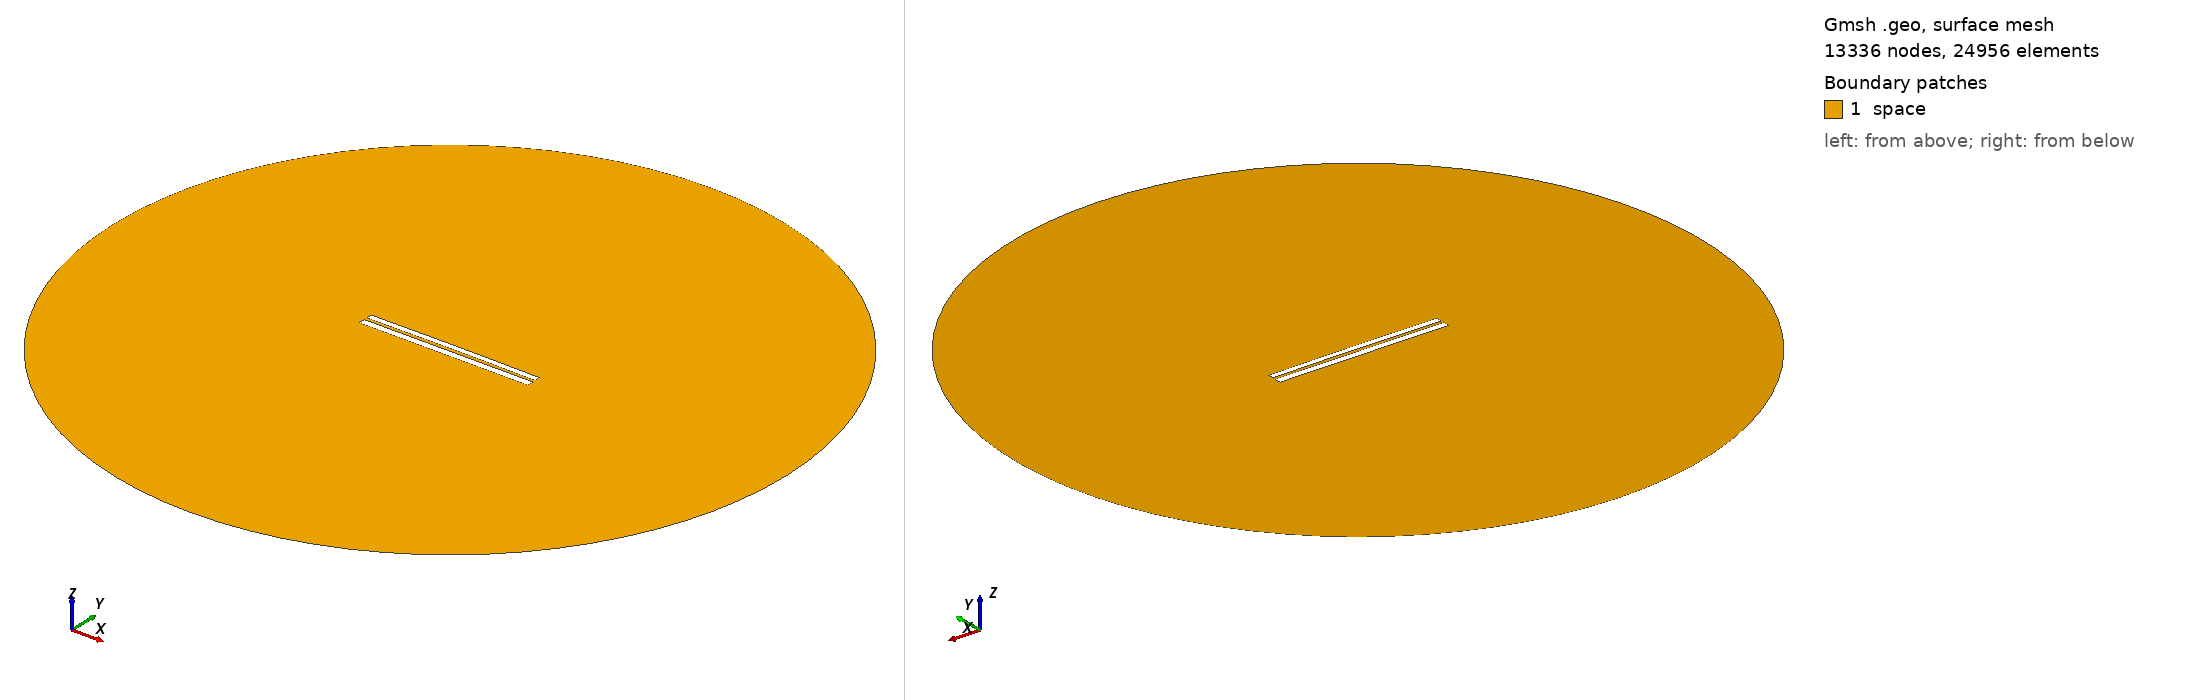

Gmsh geometry script, surface-meshed: 13336 nodes, 24956 surface elements. Boundary patches (legend numbers): 1 space. Left view from above one corner, right view from below the opposite corner. Legend entries are the model's physical surfaces. The drawing asked Gmsh for element sizes between 1% and 20% of the model's largest extent; the script's own settings can give other sizes.

=== 6613.geo (drawn) ===
//---------------------------------------
// Geometry kernel
//---------------------------------------

SetFactory("OpenCASCADE");



//---------------------------------------
// Parameters of the geometry
//---------------------------------------

// Overetch of the upper plate
overetch = 0.25;

// Distance between the plates
distance = 1.5;

// Discretization over the x axis (for the deformation)
nx = 50; 

// Length of the plate
L = 100 - overetch; 

// Number of modes
n = 4; 

// 1st mode coefficient
coeff(1) = 0.0;
beta(1) = 0.596864 * 3.1415926535 / L;

// 2nd mode coefficient
coeff(2) = 0.15;
beta(2) = 1.49418 * 3.1415926535 / L;

// 3rd mode coefficient
coeff(3) = 0.0;
beta(3) = 2.50025 * 3.1415926535 / L;

// 4th mode coefficient
coeff(4) = 0.0;
beta(4) = 3.49999 * 3.1415926535 / L;



//---------------------------------------
// Upper plate (deformed rectangle)
//---------------------------------------

// Coordiantes of the upper plate
xmin = -50;
xmax = 50 - overetch;

// Height of the upper plate
yheight = 4 - 2 * overetch;

// Indexes of the points
UpperID[] = {};
LowerID[] = {};
LeftID[] = {};
RightID[] = {};

// Point index
p = 1;

// Horizontal edges
For i In {1:nx}
    x = xmin + (i-1)*(xmax - xmin)/(nx-1);

    y_bottom = distance / 2 + overetch;
    For j In {1:n}
        C = (Cosh(beta(j)*L) + Cos(beta(j)*L)) / (Sinh(beta(j)*L) + Sin(beta(j)*L));
        y_bottom  = y_bottom + coeff(j) * (Cosh(beta(j)*(x+50)) - Cos(beta(j)*(x+50)) - C * (Sinh(beta(j)*(x+50)) - Sin(beta(j)*(x+50))));
    EndFor

    y_top = y_bottom + yheight;

    Point(p) = {x, y_top, 0, 1.0};
    UpperID[i] = p;
    p = p + 1;

    Point(p) = {x, y_bottom, 0, 1.0};
    LowerID[i] = p;
    p = p + 1;
EndFor

// Create point lists
UpperPts[] = {}; LowerPts[] = {};
For i In {1:nx}
  UpperPts[] += {UpperID[i]};
  LowerPts[] += {LowerID[i]};
EndFor

// Build splines
Spline(1) = {UpperPts[]};
Spline(2) = {LowerPts[]};
Line(3) = {LowerPts[nx-1], UpperPts[nx-1]};
Line(4) = {LowerPts[0], UpperPts[0]};

// Build the plane surface
Curve Loop(1) = {2, 3, -1, -4};
Plane Surface(1) = {1};



//---------------------------------------
// Lower plate (rectangle)
//---------------------------------------

// Vertices
Point(1001) = {-50, -1, 0, 1.0};
Point(1002) = { 50, -1, 0, 1.0};
Point(1003) = { 50,  -5, 0, 1.0};
Point(1004) = {-50,  -5, 0, 1.0};

// Edges
Line(5) = {1001, 1002};
Line(6) = {1002, 1003};
Line(7) = {1003, 1004};
Line(8) = {1004, 1001};

// Plane surface
Line Loop(2) = {5, 6, 7, 8};
Plane Surface(2) = {2}; 



//---------------------------------------
// Outer (fictious) boundary
//---------------------------------------

// Points
Point(1005) = {0, 0, 0};       // Center
Point(1006) = {200, 0, 0};     // Start point
Point(1007) = {0, 200, 0};     // 90 degrees
Point(1008) = {-200, 0, 0};    // 180 degrees
Point(1009) = {0, -200, 0};    // 270 degrees

// Circle arcs (each needs start, center, end)
Circle(9) = {1006, 1005, 1007};
Circle(10) = {1007, 1005, 1008};
Circle(11) = {1008, 1005, 1009};
Circle(12) = {1009, 1005, 1006};

// Plane surface for the entire domain
Curve Loop(3) = {9, 10, 11, 12};
Surface(3) = {3};

// Subtract the plates from the whole domain to obtain the actual domain where we want to solve the equations
BooleanDifference{ Surface{3}; Delete; }{ Surface{1}; Surface{2}; Delete; }




//---------------------------------------
// Transfinite Lines/Curves
//---------------------------------------

// Set the number of points on the boundaries
r = 7;

// Plates
Transfinite Curve {1, 2} = 50*r Using Progression 1;
Transfinite Curve {3, 4} = 2*r Using Progression 1;
Transfinite Line {5, 7} = 50*r Using Progression 1;
Transfinite Line {6, 8} = 2*r Using Progression 1;

// Outer boundary
Transfinite Line {9, 10, 11, 12} = 20 Using Progression 1;



//---------------------------------------
// Physical groups
//---------------------------------------                

// Physical curves (boundaries)
Physical Line("force_segment", 10) = {2};
Physical Line("upper_plate", 11) = {1, 3, 4};
Physical Line("lower_plate", 12) = {5, 6, 7, 8};
Physical Line("boundary", 20) = {9, 10, 11, 12};

// Physical Surfaces
Physical Surface("space", 30) = {3};



//---------------------------------------
// 6. Generate the Mesh
//---------------------------------------

// 2D mesh generation
Mesh 2;
